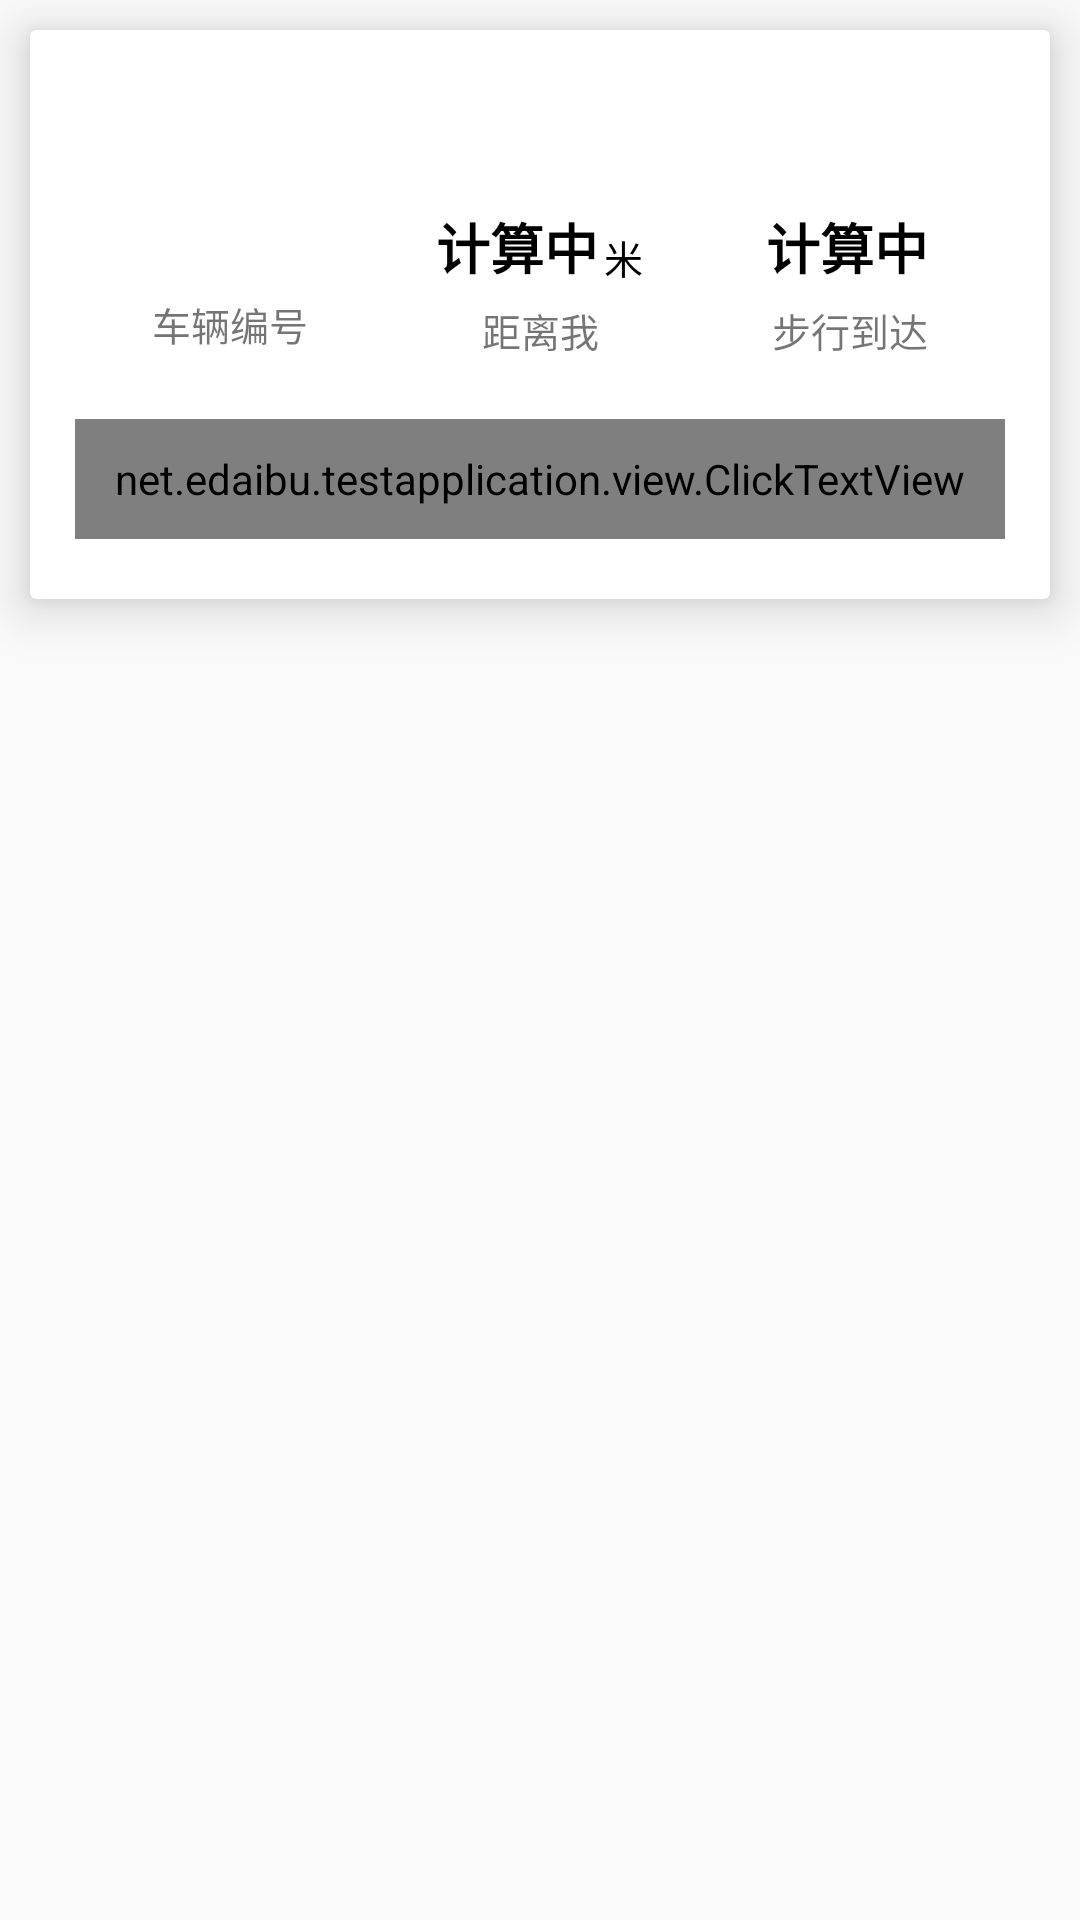

Layout XML and referenced resources for this Android screen:
<!-- AndroidManifest.xml: application theme AppTheme -->
<!-- res/layout/layout_bespoke.xml -->
<?xml version="1.0" encoding="utf-8"?>
<RelativeLayout xmlns:android="http://schemas.android.com/apk/res/android"
    xmlns:app="http://schemas.android.com/apk/res-auto"
    android:layout_width="match_parent"
    android:layout_height="wrap_content"
    android:layout_marginLeft="20dp"
    android:layout_marginRight="20dp"
    android:layout_marginTop="70dp"
    android:orientation="vertical">

    <android.support.v7.widget.CardView
        android:layout_width="match_parent"
        android:layout_height="wrap_content"
        android:layout_margin="10dp"
        app:cardElevation="10dp">

        <LinearLayout
            android:layout_width="fill_parent"
            android:layout_height="wrap_content"
            android:orientation="vertical"
            android:paddingBottom="20dp"
            android:paddingLeft="15dp"
            android:paddingRight="15dp"
            android:paddingTop="20dp">

            <RelativeLayout
                android:layout_width="match_parent"
                android:layout_height="wrap_content">

                <ImageView
                    android:id="@+id/img_fb_location"
                    android:layout_width="13dp"
                    android:layout_height="13dp"
                    android:layout_centerVertical="true"
                    android:src="@mipmap/ic_launcher" />

                <TextView
                    android:id="@+id/tv_main_address"
                    android:layout_width="wrap_content"
                    android:layout_height="wrap_content"
                    android:layout_centerVertical="true"
                    android:layout_marginLeft="5dp"
                    android:layout_marginRight="15dp"
                    android:layout_toLeftOf="@+id/tv_main_accounting"
                    android:layout_toRightOf="@id/img_fb_location"
                    android:ellipsize="end"
                    android:maxLines="1" />

                <TextView
                    android:id="@+id/tv_main_accounting"
                    android:layout_width="wrap_content"
                    android:layout_height="wrap_content"
                    android:layout_alignParentRight="true"
                    android:layout_centerVertical="true"
                    android:text="计费标准>"
                    android:textSize="13sp"
                    android:visibility="gone" />

            </RelativeLayout>


            <LinearLayout
                android:layout_width="match_parent"
                android:layout_height="wrap_content"
                android:layout_marginTop="20dp">

                <LinearLayout
                    android:layout_width="match_parent"
                    android:layout_height="wrap_content"
                    android:layout_weight="1"
                    android:orientation="vertical">

                    <TextView
                        android:id="@+id/tv_fb_code"
                        android:layout_width="match_parent"
                        android:layout_height="wrap_content"
                        android:gravity="center"
                        android:textColor="@android:color/black"
                        android:textSize="18sp"
                        android:textStyle="bold" />

                    <TextView
                        android:layout_width="match_parent"
                        android:layout_height="wrap_content"
                        android:layout_marginTop="5dp"
                        android:gravity="center"
                        android:text="车辆编号"
                        android:textSize="13sp" />

                </LinearLayout>

                <LinearLayout
                    android:layout_width="match_parent"
                    android:layout_height="wrap_content"
                    android:layout_weight="1"
                    android:gravity="center"
                    android:orientation="vertical">

                    <RelativeLayout
                        android:layout_width="wrap_content"
                        android:layout_height="wrap_content">

                        <TextView
                            android:id="@+id/tv_fb_distance"
                            android:layout_width="wrap_content"
                            android:layout_height="wrap_content"
                            android:gravity="center"
                            android:text="计算中"
                            android:textColor="@android:color/black"
                            android:textSize="18sp"
                            android:textStyle="bold" />

                        <TextView
                            android:layout_width="wrap_content"
                            android:layout_height="wrap_content"
                            android:layout_alignBottom="@id/tv_fb_distance"
                            android:layout_marginLeft="2dp"
                            android:layout_toRightOf="@id/tv_fb_distance"
                            android:text="米"
                            android:textColor="@android:color/black"
                            android:textSize="13sp" />

                    </RelativeLayout>

                    <TextView
                        android:layout_width="match_parent"
                        android:layout_height="wrap_content"
                        android:layout_marginTop="5dp"
                        android:gravity="center"
                        android:text="距离我"
                        android:textSize="13sp" />

                </LinearLayout>

                <LinearLayout
                    android:layout_width="match_parent"
                    android:layout_height="wrap_content"
                    android:layout_weight="1"
                    android:gravity="center"
                    android:orientation="vertical">

                    <RelativeLayout
                        android:layout_width="wrap_content"
                        android:layout_height="wrap_content">

                        <TextView
                            android:id="@+id/tv_fb_time"
                            android:layout_width="wrap_content"
                            android:layout_height="wrap_content"
                            android:gravity="center"
                            android:text="计算中"
                            android:textColor="@android:color/black"
                            android:textSize="18sp"
                            android:textStyle="bold" />

                        <TextView
                            android:id="@+id/tv_fb_time_des"
                            android:layout_width="wrap_content"
                            android:layout_height="wrap_content"
                            android:layout_alignBottom="@id/tv_fb_time"
                            android:layout_marginLeft="2dp"
                            android:layout_toRightOf="@id/tv_fb_time"
                            android:textColor="@android:color/black"
                            android:textSize="13sp" />

                    </RelativeLayout>

                    <TextView
                        android:id="@+id/tv_fb_timeDes"
                        android:layout_width="match_parent"
                        android:layout_height="wrap_content"
                        android:layout_marginTop="5dp"
                        android:gravity="center"
                        android:text="步行到达"
                        android:textSize="13sp" />

                </LinearLayout>

            </LinearLayout>

            <net.edaibu.testapplication.view.ClickTextView
                android:id="@+id/tv_confirm_bespoke"
                android:layout_width="match_parent"
                android:layout_height="40dp"
                android:layout_marginTop="20dp"
                android:gravity="center"
                android:text="确认预约"
                android:textColor="@android:color/white"
                android:textSize="15sp" />

            <RelativeLayout
                android:id="@+id/rel_bespoke"
                android:layout_width="match_parent"
                android:layout_height="wrap_content"
                android:layout_marginLeft="10dp"
                android:layout_marginRight="10dp"
                android:layout_marginTop="20dp"
                android:visibility="gone">

                <net.edaibu.testapplication.view.ClickTextView
                    android:id="@+id/img_main_bell"
                    android:layout_width="wrap_content"
                    android:layout_height="wrap_content"
                    android:layout_centerVertical="true" />

                <net.edaibu.testapplication.view.ClickTextView
                    android:id="@+id/img_main_light"
                    android:layout_width="wrap_content"
                    android:layout_height="wrap_content"
                    android:layout_centerVertical="true"
                    android:layout_marginLeft="20dp"
                    android:layout_toRightOf="@id/img_main_bell" />


                <net.edaibu.testapplication.view.ClickTextView
                    android:id="@+id/tv_main_cancel_bespoke"
                    android:layout_width="120dp"
                    android:layout_height="40dp"
                    android:layout_alignParentRight="true"
                    android:layout_centerVertical="true"
                    android:gravity="center"
                    android:textColor="@android:color/white"
                    android:textSize="15sp" />
            </RelativeLayout>

        </LinearLayout>
    </android.support.v7.widget.CardView>

</RelativeLayout>
<!-- resources referenced by this layout -->
<resources>
  <style name="AppTheme" parent="Theme.AppCompat.Light.DarkActionBar">
          
          <item name="colorPrimary">@color/colorPrimary</item>
          <item name="colorPrimaryDark">@color/colorPrimaryDark</item>
          <item name="colorAccent">@color/colorAccent</item>
      </style>
  <color name="colorPrimary">#3F51B5</color>
  <color name="colorPrimaryDark">#303F9F</color>
  <color name="colorAccent">#FF4081</color>
</resources>
